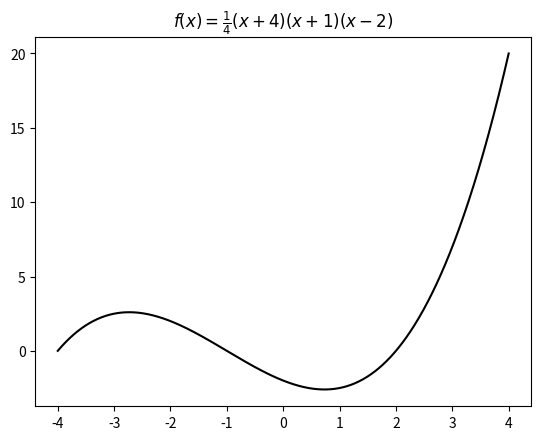

This chart was generated by the following Python code:
import numpy as np
import matplotlib.pyplot as plt
X = np.linspace(-4, 4, 1024)
Y = .25 * (X + 4.) * (X + 1.) * (X - 2.)
plt.title('$f(x)=\\frac{1}{4}(x+4)(x+1)(x-2)$')
plt.plot(X, Y, c = 'k')
plt.show()